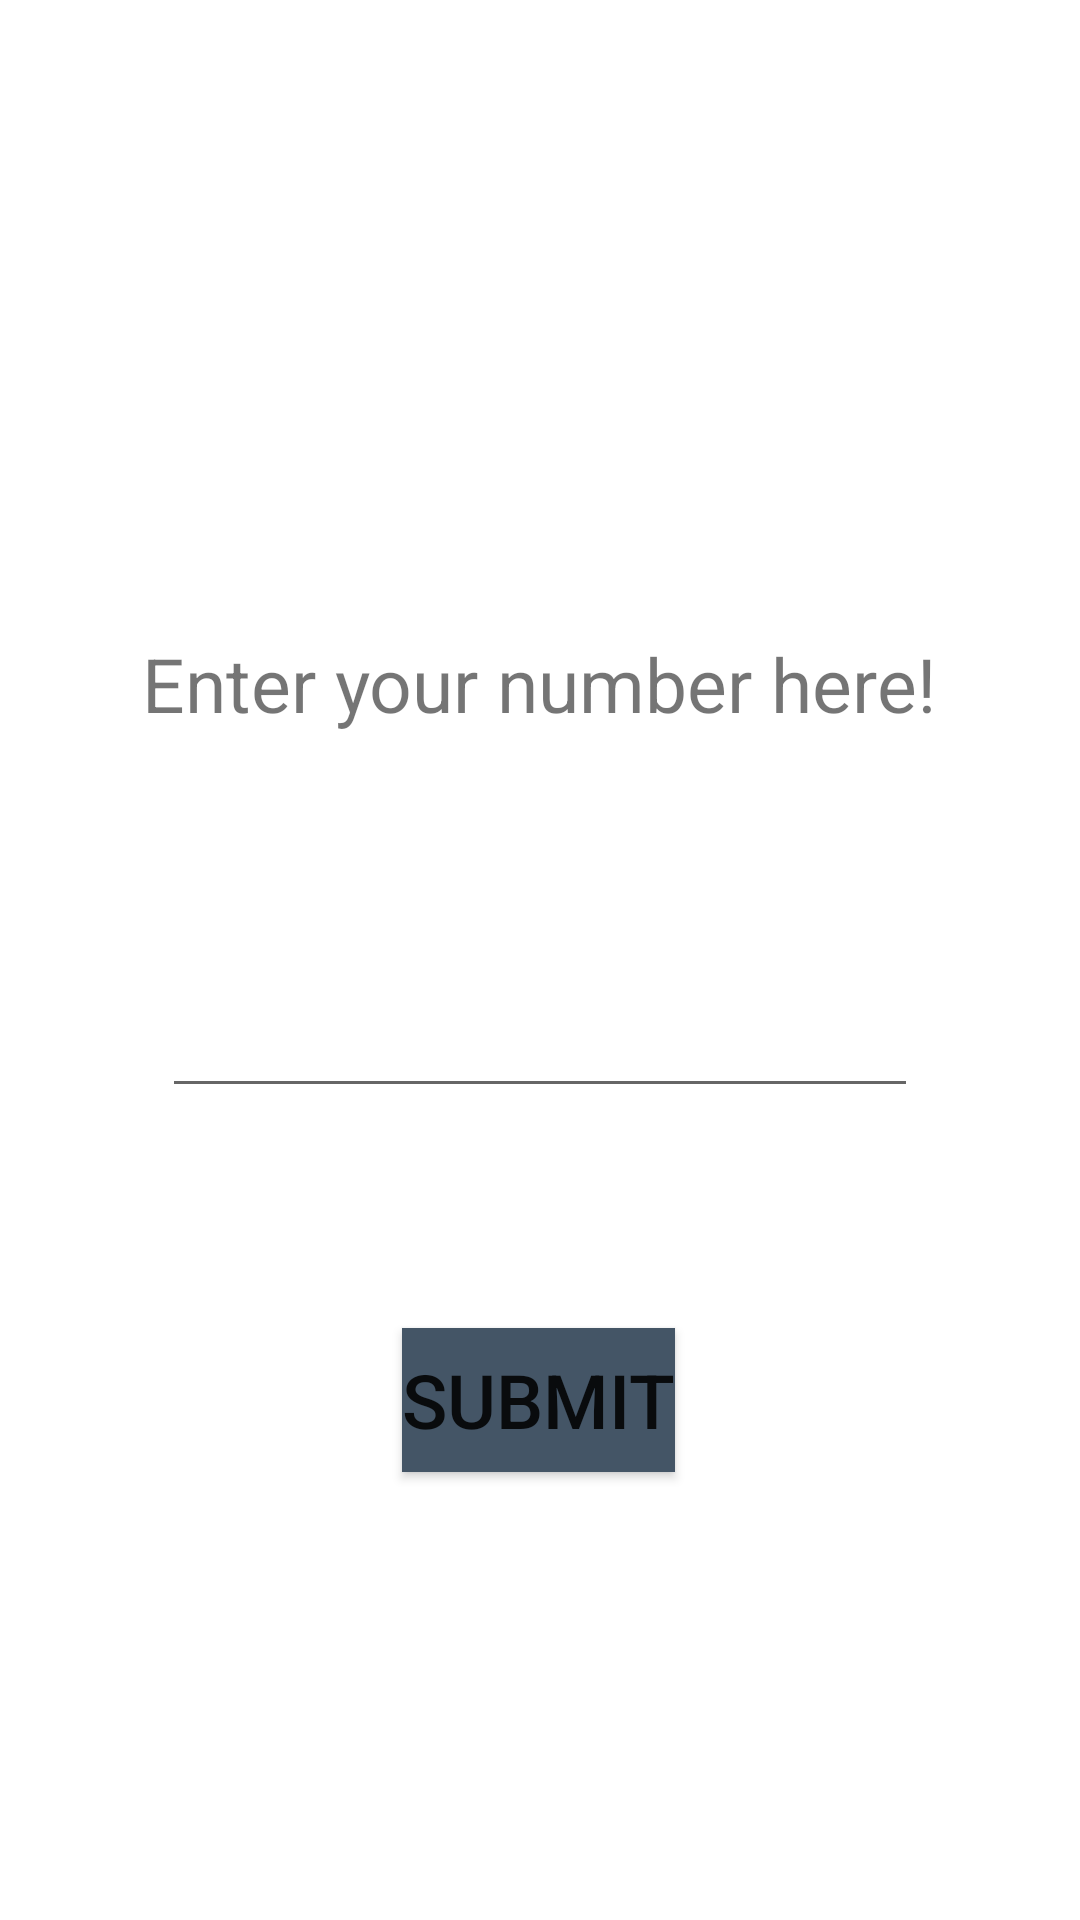

Produce the Android XML layout that renders to this screen, including the resource entries it uses.
<!-- AndroidManifest.xml: application theme Theme.Otpverify -->
<!-- res/layout/activity_main.xml -->
<?xml version="1.0" encoding="utf-8"?>
<androidx.constraintlayout.widget.ConstraintLayout xmlns:android="http://schemas.android.com/apk/res/android"
    xmlns:app="http://schemas.android.com/apk/res-auto"
    xmlns:tools="http://schemas.android.com/tools"
    android:layout_width="match_parent"
    android:layout_height="match_parent"
    tools:context=".MainActivity">

    <TextView
        android:layout_width="wrap_content"
        android:layout_height="wrap_content"
        android:textSize="25sp"
        android:text="Enter your number here!"
        app:layout_constraintBottom_toBottomOf="parent"
        app:layout_constraintHorizontal_bias="0.498"
        app:layout_constraintLeft_toLeftOf="parent"
        app:layout_constraintRight_toRightOf="parent"
        app:layout_constraintTop_toTopOf="parent"
        app:layout_constraintVertical_bias="0.348" />

    <EditText
        android:id="@+id/number"
        android:layout_width="0dp"
        app:layout_constraintVertical_bias="0.548"
        app:layout_constraintWidth_percent=".7"
        android:layout_height="wrap_content"
        app:layout_constraintBottom_toBottomOf="parent"
        app:layout_constraintLeft_toLeftOf="parent"
        app:layout_constraintRight_toRightOf="parent"
        app:layout_constraintTop_toTopOf="parent"
        />

    <Button
        android:layout_width="wrap_content"
        android:id="@+id/button"
        android:layout_height="wrap_content"
        android:background="#456"
        android:text="Submit"
        android:textSize="25sp"
        app:backgroundTint="#456"
        app:layout_constraintBottom_toBottomOf="parent"
        app:layout_constraintHorizontal_bias="0.498"
        app:layout_constraintLeft_toLeftOf="parent"
        app:layout_constraintRight_toRightOf="parent"
        app:layout_constraintTop_toTopOf="parent"
        app:layout_constraintVertical_bias="0.748" />

</androidx.constraintlayout.widget.ConstraintLayout>
<!-- resources referenced by this layout -->
<resources>
  <style name="Theme.Otpverify" parent="Theme.MaterialComponents.DayNight.DarkActionBar">
          
          <item name="colorPrimary">@color/purple_500</item>
          <item name="colorPrimaryVariant">@color/purple_700</item>
          <item name="colorOnPrimary">@color/white</item>
          
          <item name="colorSecondary">@color/teal_200</item>
          <item name="colorSecondaryVariant">@color/teal_700</item>
          <item name="colorOnSecondary">@color/black</item>
          
          <item name="android:statusBarColor" tools:targetApi="l">?attr/colorPrimaryVariant</item>
          
      </style>
  <!-- not gathered from this repository: default colours our renderer supplied (Android Studio template values) -->
  <color name="purple_500">#FF6200EE</color>
  <color name="purple_700">#FF3700B3</color>
  <color name="teal_200">#FF03DAC5</color>
  <color name="teal_700">#FF018786</color>
  <color name="black">#FF000000</color>
  <color name="white">#FFFFFFFF</color>
</resources>
